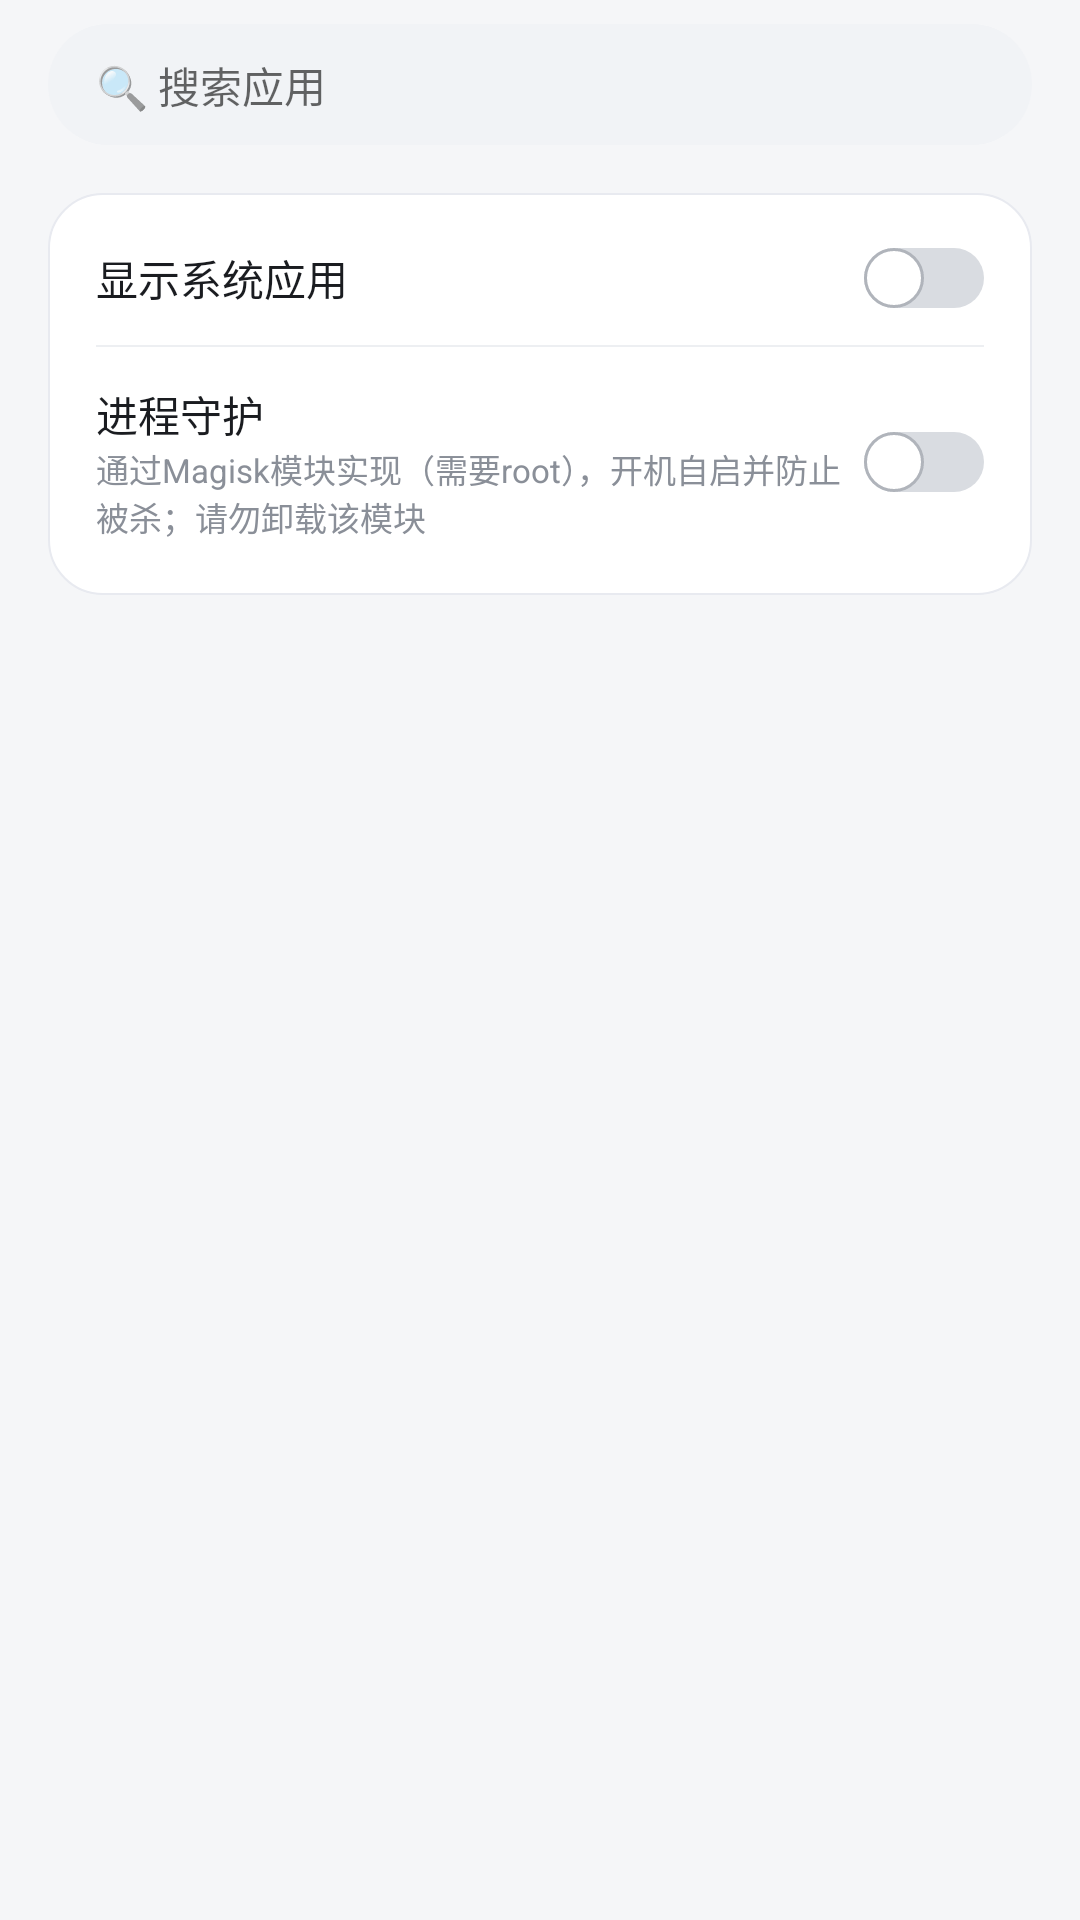

Android layout source for this screen:
<!-- AndroidManifest.xml: application theme AppTheme -->
<!-- res/layout/activity_main.xml -->
<?xml version="1.0" encoding="utf-8"?>
<LinearLayout xmlns:android="http://schemas.android.com/apk/res/android"
    android:layout_width="match_parent"
    android:layout_height="match_parent"
    android:orientation="vertical"
    android:background="#F5F6F8">

    
    <EditText
        android:id="@+id/et_search"
        android:layout_width="match_parent"
        android:layout_height="wrap_content"
        android:layout_marginLeft="16dp"
        android:layout_marginRight="16dp"
        android:layout_marginTop="8dp"
        android:hint="🔍 搜索应用"
        android:textSize="14sp"
        android:textColor="#1A1C20"
        android:singleLine="true"
        android:paddingLeft="16dp"
        android:paddingRight="16dp"
        android:paddingTop="10dp"
        android:paddingBottom="10dp"
        android:background="@drawable/search_bg"
        android:inputType="text"/>

    
    <LinearLayout
        android:layout_width="match_parent"
        android:layout_height="wrap_content"
        android:layout_margin="16dp"
        android:layout_marginTop="12dp"
        android:layout_marginBottom="4dp"
        android:orientation="vertical"
        android:background="@drawable/card_bg"
        android:paddingLeft="16dp"
        android:paddingRight="16dp"
        android:paddingTop="6dp"
        android:paddingBottom="6dp">
        <LinearLayout
            android:layout_width="match_parent"
            android:layout_height="wrap_content"
            android:orientation="horizontal"
            android:gravity="center_vertical"
            android:paddingTop="12dp"
            android:paddingBottom="12dp">
            <TextView
                android:layout_width="0dp"
                android:layout_height="wrap_content"
                android:layout_weight="1"
                android:text="显示系统应用"
                android:textSize="14sp"
                android:textColor="#1A1C20"/>
            <Switch
                android:id="@+id/sw_show_system" android:track="@drawable/switch_track" android:thumb="@drawable/switch_thumb"
                android:layout_width="wrap_content"
                android:layout_height="wrap_content"/>
        </LinearLayout>

        <View
            android:layout_width="match_parent"
            android:layout_height="0.5dp"
            android:background="#EDEFF2"/>

        <LinearLayout
            android:layout_width="match_parent"
            android:layout_height="wrap_content"
            android:orientation="horizontal"
            android:gravity="center_vertical"
            android:paddingTop="12dp"
            android:paddingBottom="12dp">
            <LinearLayout
                android:layout_width="0dp"
                android:layout_height="wrap_content"
                android:layout_weight="1"
                android:orientation="vertical">
                <TextView
                    android:layout_width="wrap_content"
                    android:layout_height="wrap_content"
                    android:text="进程守护"
                    android:textSize="14sp"
                    android:textColor="#1A1C20"/>
                <TextView
                    android:layout_width="wrap_content"
                    android:layout_height="wrap_content"
                    android:text="通过Magisk模块实现（需要root），开机自启并防止被杀；请勿卸载该模块"
                    android:textSize="11sp"
                    android:textColor="#8A8F98"/>
            </LinearLayout>
            <Switch
                android:id="@+id/sw_guard" android:track="@drawable/switch_track" android:thumb="@drawable/switch_thumb"
                android:layout_width="wrap_content"
                android:layout_height="wrap_content"/>
        </LinearLayout>
        </LinearLayout>
    <ListView
        android:id="@+id/list_apps"
        android:layout_width="match_parent"
        android:layout_height="0dp"
        android:layout_weight="1"
        android:divider="@null"
        android:dividerHeight="0dp"
        android:paddingLeft="16dp"
        android:paddingRight="16dp"
        android:paddingBottom="8dp"
        android:clipToPadding="false"/>
</LinearLayout>
<!-- resources referenced by this layout -->
<resources>
  <!-- drawable card_bg (drawable) -->
  <?xml version="1.0" encoding="utf-8"?>
  <shape xmlns:android="http://schemas.android.com/apk/res/android"
      android:shape="rectangle">
      <solid android:color="#FFFFFF"/>
      <corners android:radius="18dp"/>
      <stroke android:width="0.5dp" android:color="#E8EAF0"/>
  </shape>
  <!-- drawable search_bg (drawable) -->
  <?xml version="1.0" encoding="utf-8"?>
  <shape xmlns:android="http://schemas.android.com/apk/res/android"
      android:shape="rectangle">
      <solid android:color="#F1F3F6"/>
      <corners android:radius="24dp"/>
  </shape>
  <!-- drawable switch_thumb (drawable) -->
  <?xml version="1.0" encoding="utf-8"?>
  <selector xmlns:android="http://schemas.android.com/apk/res/android">
      <item android:state_checked="true">
          <shape xmlns:android="http://schemas.android.com/apk/res/android"
              android:shape="oval">
              <solid android:color="#FFFFFF"/>
              <stroke android:width="1dp" android:color="#4A6CF7"/>
              <size android:width="20dp" android:height="20dp"/>
          </shape>
      </item>
      <item>
          <shape xmlns:android="http://schemas.android.com/apk/res/android"
              android:shape="oval">
              <solid android:color="#FFFFFF"/>
              <stroke android:width="1dp" android:color="#B0B4BB"/>
              <size android:width="20dp" android:height="20dp"/>
          </shape>
      </item>
  </selector>
  <!-- drawable switch_track (drawable) -->
  <?xml version="1.0" encoding="utf-8"?>
  <selector xmlns:android="http://schemas.android.com/apk/res/android">
      <item android:state_checked="true">
          <shape xmlns:android="http://schemas.android.com/apk/res/android"
              android:shape="rectangle">
              <solid android:color="#4A6CF7"/>
              <corners android:radius="16dp"/>
          </shape>
      </item>
      <item>
          <shape xmlns:android="http://schemas.android.com/apk/res/android"
              android:shape="rectangle">
              <solid android:color="#D9DCE1"/>
              <corners android:radius="16dp"/>
          </shape>
      </item>
  </selector>
  <style name="AppTheme" parent="@android:style/Theme.Holo.Light.NoActionBar">
          <item name="android:colorAccent">#4A6CF7</item>
          <item name="android:windowBackground">#F5F6F8</item>
      </style>
</resources>
